Run: headless pygame with SDL's dummy video driver; simulated clock (each Clock.tick advances the game by its frame time, no real sleeping); random seed 0; keys injected as events and as key.get_pressed() state; mouse plan: one left click at the window centre at the start of phase 2, then a move to the lower-right quarter at the start of phase 3.
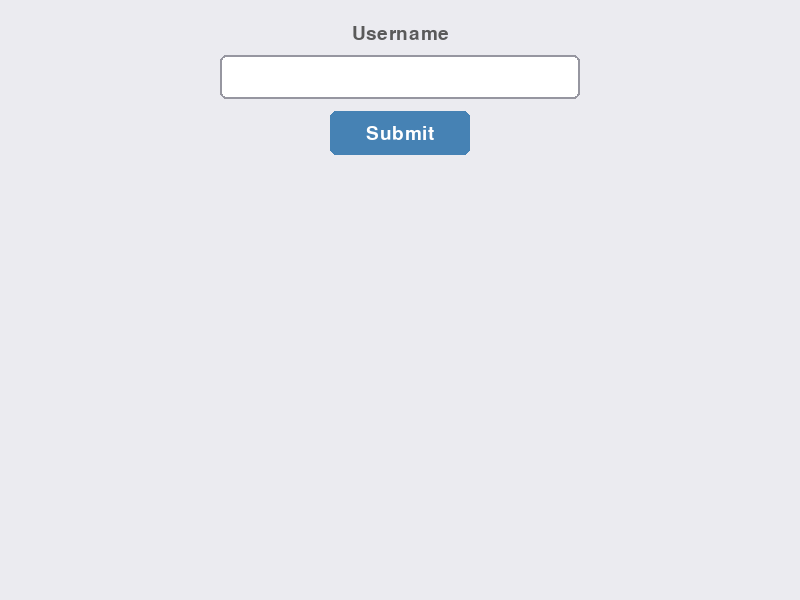
Frame 1 of 4 · flips 1–60 · no input
Frame 2 of 4 · flips 61–180 · clicked the window centre · tapped SPACE, RETURN · held RIGHT (→), D · screen unchanged from frame 1, image omitted
Frame 3 of 4 · flips 181–300 · moved the mouse to the lower-right quarter · held DOWN (↓), S · screen unchanged from frame 2, image omitted
Frame 4 of 4 · flips 301–420 · held LEFT (←), A, UP (↑), W · screen unchanged from frame 3, image omitted

The pygame program that drew these frames:

import pygame
import sys

pygame.init()
WIDTH, HEIGHT = 800, 600
screen = pygame.display.set_mode((WIDTH, HEIGHT))
pygame.display.set_caption("Name Entry")

FONT = pygame.font.SysFont(None, 28)
BIG = pygame.font.SysFont(None, 36)

# Colors
BG = (235, 235, 240)
TEXT = (20, 20, 20)
LABEL = (90, 90, 90)
BORDER_ACTIVE = (50, 120, 220)
BORDER_INACTIVE = (150, 150, 160)
BUTTON_BG = (70, 130, 180)
BUTTON_TEXT = (255, 255, 255)
INPUT_BG = (255, 255, 255)

# UI layout (top-centered group)
input_w, input_h = 360, 44
button_w, button_h = 140, 44

label_surf = FONT.render("Username", True, LABEL)
# Top-center label
label_pos = (WIDTH // 2 - label_surf.get_width() // 2, 24)

input_rect = pygame.Rect(0, 0, input_w, input_h)
input_rect.centerx = WIDTH // 2
input_rect.top = label_pos[1] + label_surf.get_height() + 12

button_rect = pygame.Rect(0, 0, button_w, button_h)
button_rect.centerx = WIDTH // 2
button_rect.top = input_rect.bottom + 12

active = False
text = ""

clock = pygame.time.Clock()

def submit(name_value: str):
    pass

while True:
    for event in pygame.event.get():
        if event.type == pygame.QUIT:
            pygame.quit()
            sys.exit()

        if event.type == pygame.MOUSEBUTTONDOWN and event.button == 1:
            if input_rect.collidepoint(event.pos):
                active = True
            else:
                active = False

            if button_rect.collidepoint(event.pos):
                submit(text)

        if event.type == pygame.KEYDOWN and active:
            if event.key == pygame.K_RETURN:
                submit(text)
            elif event.key == pygame.K_BACKSPACE:
                text = text[:-1]
            else:
                # Append printable character
                if event.unicode.isprintable():
                    text += event.unicode

    screen.fill(BG)

    # Label
    screen.blit(label_surf, label_pos)

    # Input box
    pygame.draw.rect(screen, INPUT_BG, input_rect, border_radius=6)
    pygame.draw.rect(
        screen,
        BORDER_ACTIVE if active else BORDER_INACTIVE,
        input_rect,
        width=2,
        border_radius=6
    )
    txt_surf = BIG.render(text, True, TEXT)
    # Keep text inside the box
    clip = txt_surf.get_rect()
    clip.width = input_rect.width - 12
    screen.set_clip(input_rect.inflate(-12, -8))
    screen.blit(txt_surf, (input_rect.x + 8, input_rect.y + 6))
    screen.set_clip(None)

    # Submit button
    pygame.draw.rect(screen, BUTTON_BG, button_rect, border_radius=6)
    btn_text = FONT.render("Submit", True, BUTTON_TEXT)
    screen.blit(
        btn_text,
        (button_rect.centerx - btn_text.get_width() // 2,
         button_rect.centery - btn_text.get_height() // 2))
    pygame.display.flip()
    clock.tick(60)  
